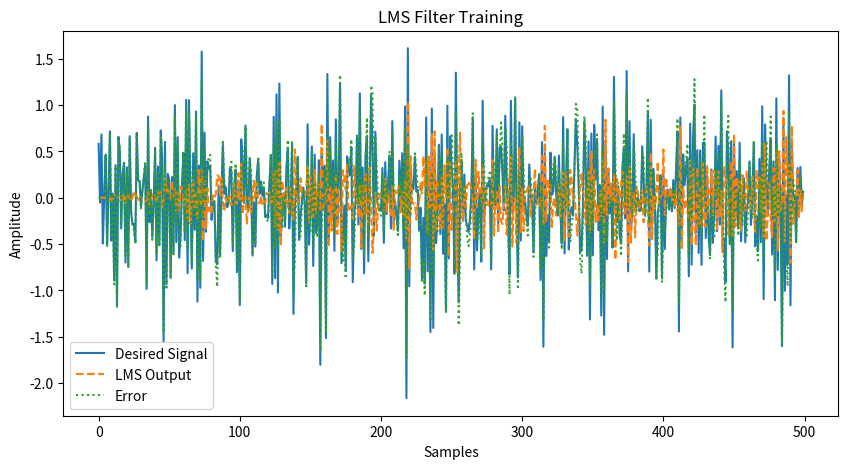

The script that saved this image:
import numpy as np
import matplotlib.pyplot as plt

# Parameters
N = 500         # Number of samples
mu = 0.01       # Learning rate (step size)
M = 4           # Filter order (number of taps)

# Input signal (random noise)
x = np.random.randn(N)

# Unknown system (FIR filter we want to "learn")
true_weights = np.array([0.5, -0.3, 0.2, -0.1])  # Unknown system coefficients
d = np.convolve(x, true_weights, mode='same')  # Desired signal

# Initialize LMS filter
w = np.zeros(M)  # Initial filter weights
y = np.zeros(N)  # LMS output
e = np.zeros(N)  # Error signal

# Training loop
for n in range(M, N):
    x_n = x[n:n-M:-1]  # Recent M samples
    y[n] = np.dot(w, x_n)  # Filter output
    e[n] = d[n] - y[n]  # Error signal
    w += mu * e[n] * x_n  # Update weights

# Plot results
plt.figure(figsize=(10, 5))
plt.plot(d, label="Desired Signal")
plt.plot(y, label="LMS Output", linestyle="dashed")
plt.plot(e, label="Error", linestyle="dotted")
plt.legend()
plt.xlabel("Samples")
plt.ylabel("Amplitude")
plt.title("LMS Filter Training")
plt.show()

print("Learned Weights:", w)
print("True Weights:   ", true_weights)